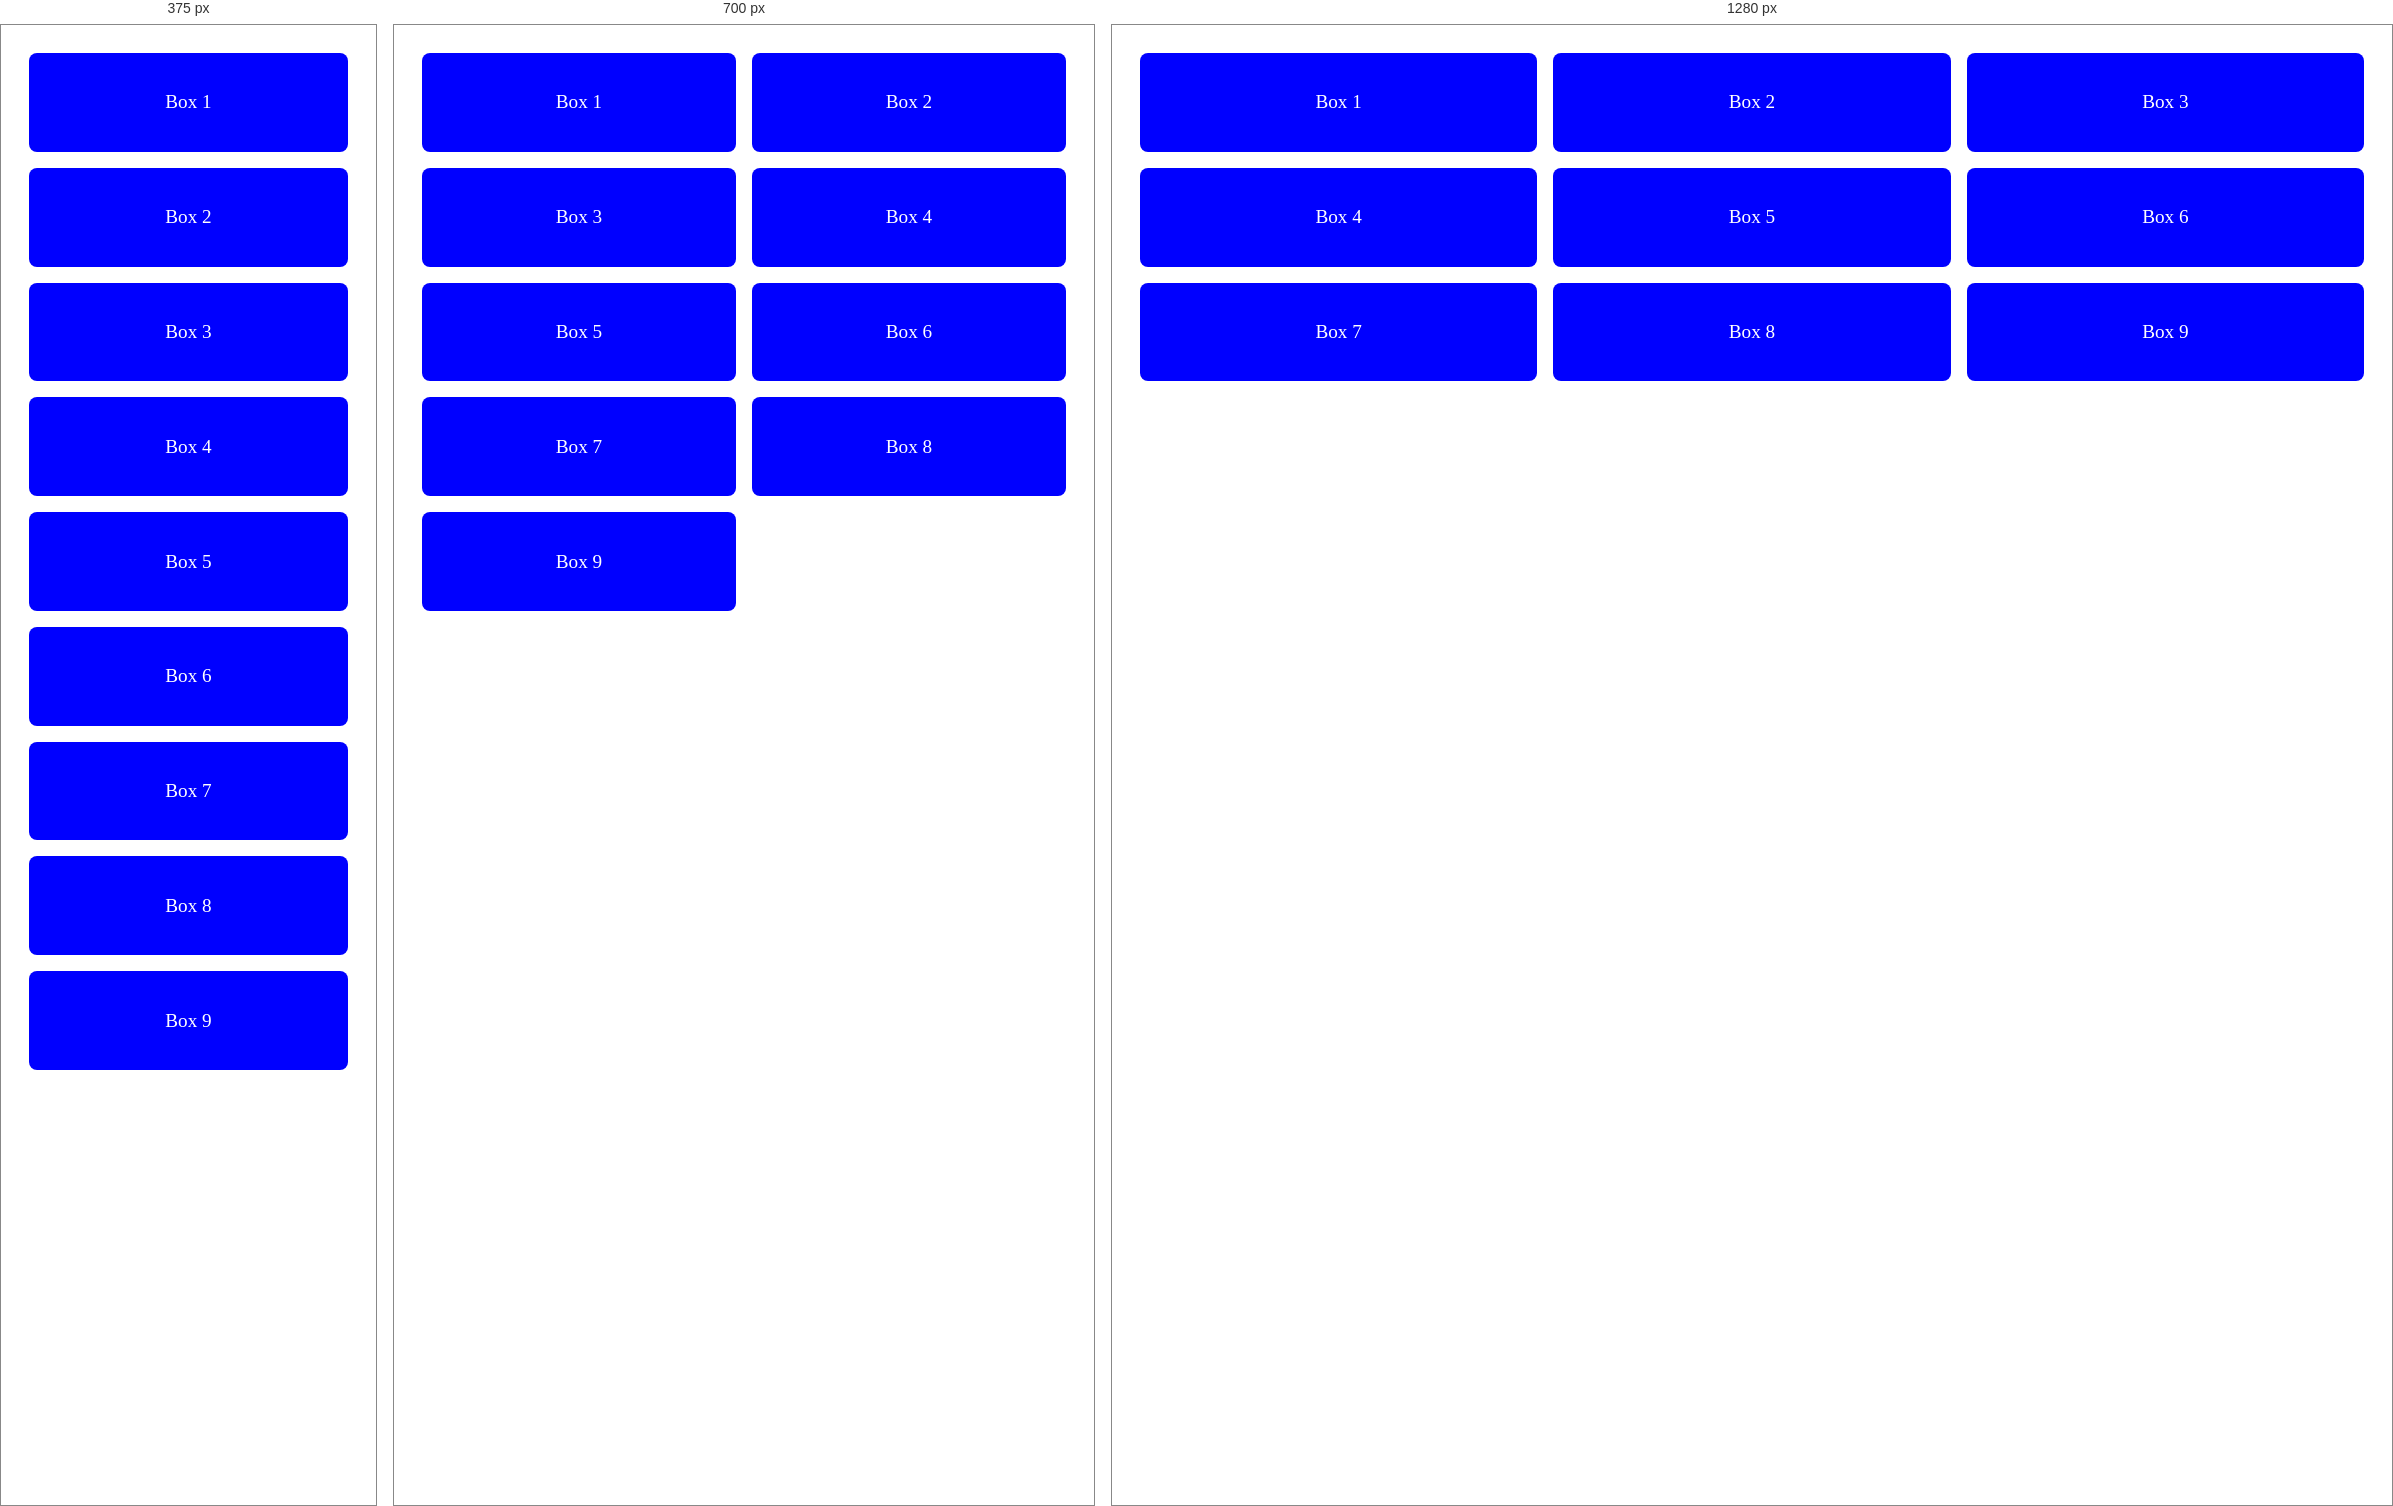
Rendered at 375 px, 700 px and 1280 px, left to right.

<!-- file: grid.html -->
<!DOCTYPE html>
<html lang="en">
<head>
    <meta charset="UTF-8">
    <meta name="viewport" content="width=devide-widht, initial-scale=1.0">
    <title>Grid Course</title>
    <link rel="stylesheet" href="style.css">
</head>
<body>

    <div class="grid-container">
        <div class="item">Box 1</div>
        <div class="item">Box 2</div>
        <div class="item">Box 3</div>
        <div class="item">Box 4</div>
        <div class="item">Box 5</div>
        <div class="item">Box 6</div>
        <div class="item">Box 7</div>
        <div class="item">Box 8</div>
        <div class="item">Box 9</div>
    </div>

</body>
</html>

/* @media block from style.css */
@media (max-width: 900px) {
    .grid-container {
        grid-template-columns: repeat(2, 1fr);

        grid-template-areas:
        "box1 box2"
        "box3 box4"
        "box5 box6"
        "box7 box8"
        "box9 box9";
    }
}

/* @media block from style.css */
@media (max-width: 500px) {
    .grid-container {
        grid-template-columns: 1fr;

        grid-template-areas:
        "box1"
        "box2"
        "box3"
        "box4"
        "box5"
        "box6"
        "box7"
        "box8"
        "box9";
    }
}